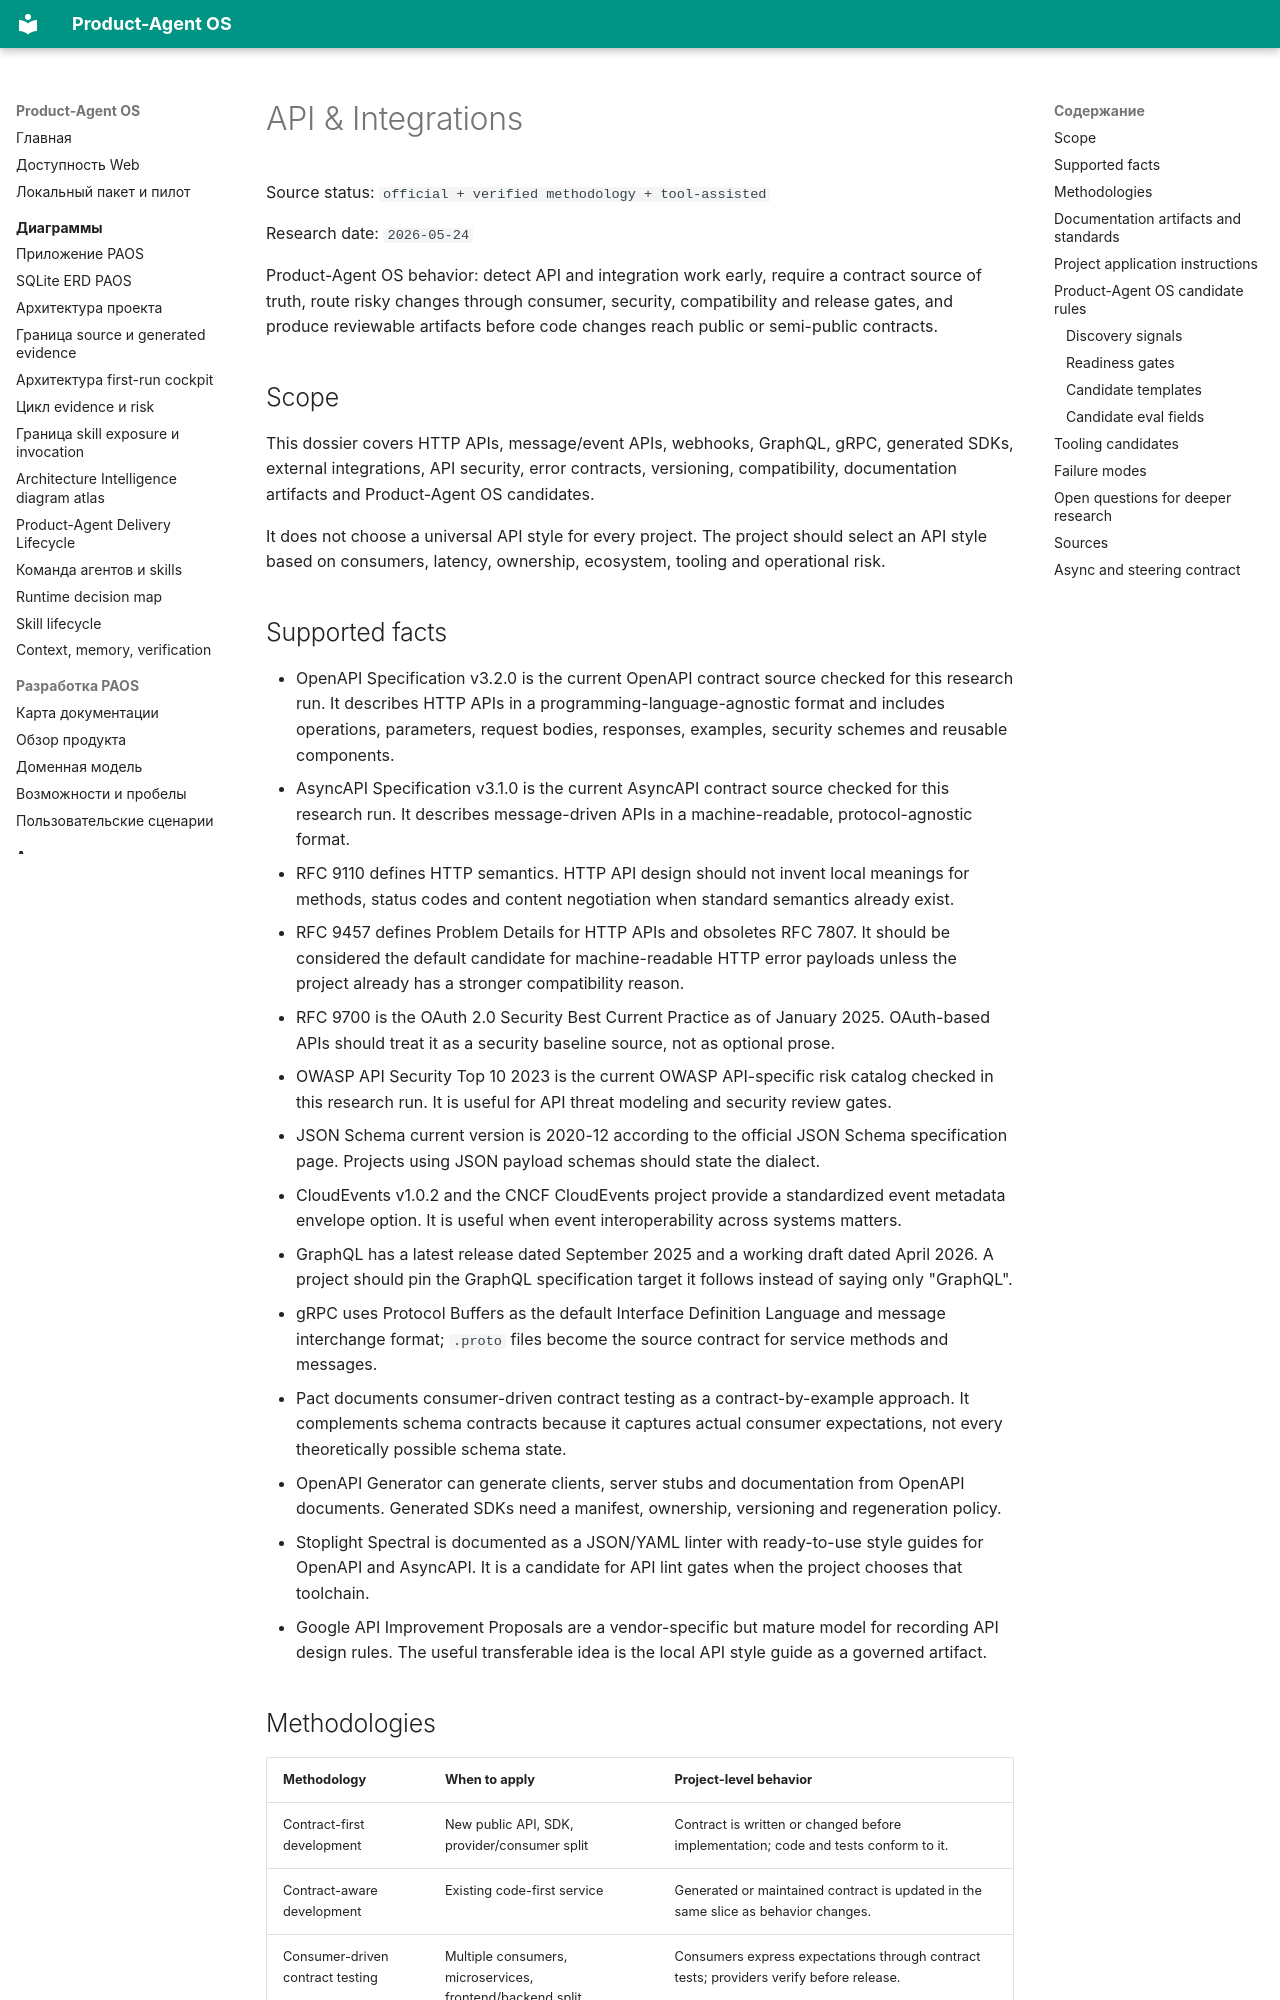

repository: alexroadcaster/product-agent-os · page: methodologies/api-integrations.en.html · generator: mkdocs

# API & Integrations

Source status: `official + verified methodology + tool-assisted`

Research date: `2026-05-24`

Product-Agent OS behavior: detect API and integration work early, require a contract source of truth, route risky changes through consumer, security, compatibility and release gates, and produce reviewable artifacts before code changes reach public or semi-public contracts.

## Scope

This dossier covers HTTP APIs, message/event APIs, webhooks, GraphQL, gRPC, generated SDKs, external integrations, API security, error contracts, versioning, compatibility, documentation artifacts and Product-Agent OS candidates.

It does not choose a universal API style for every project. The project should select an API style based on consumers, latency, ownership, ecosystem, tooling and operational risk.

## Supported facts

- OpenAPI Specification v3.2.0 is the current OpenAPI contract source checked for this research run. It describes HTTP APIs in a programming-language-agnostic format and includes operations, parameters, request bodies, responses, examples, security schemes and reusable components.
- AsyncAPI Specification v3.1.0 is the current AsyncAPI contract source checked for this research run. It describes message-driven APIs in a machine-readable, protocol-agnostic format.
- RFC 9110 defines HTTP semantics. HTTP API design should not invent local meanings for methods, status codes and content negotiation when standard semantics already exist.
- RFC 9457 defines Problem Details for HTTP APIs and obsoletes RFC 7807. It should be considered the default candidate for machine-readable HTTP error payloads unless the project already has a stronger compatibility reason.
- RFC 9700 is the OAuth 2.0 Security Best Current Practice as of January 2025. OAuth-based APIs should treat it as a security baseline source, not as optional prose.
- OWASP API Security Top 10 2023 is the current OWASP API-specific risk catalog checked in this research run. It is useful for API threat modeling and security review gates.
- JSON Schema current version is 2020-12 according to the official JSON Schema specification page. Projects using JSON payload schemas should state the dialect.
- CloudEvents v1.0.2 and the CNCF CloudEvents project provide a standardized event metadata envelope option. It is useful when event interoperability across systems matters.
- GraphQL has a latest release dated September 2025 and a working draft dated April 2026. A project should pin the GraphQL specification target it follows instead of saying only "GraphQL".
- gRPC uses Protocol Buffers as the default Interface Definition Language and message interchange format; `.proto` files become the source contract for service methods and messages.
- Pact documents consumer-driven contract testing as a contract-by-example approach. It complements schema contracts because it captures actual consumer expectations, not every theoretically possible schema state.
- OpenAPI Generator can generate clients, server stubs and documentation from OpenAPI documents. Generated SDKs need a manifest, ownership, versioning and regeneration policy.
- Stoplight Spectral is documented as a JSON/YAML linter with ready-to-use style guides for OpenAPI and AsyncAPI. It is a candidate for API lint gates when the project chooses that toolchain.
- Google API Improvement Proposals are a vendor-specific but mature model for recording API design rules. The useful transferable idea is the local API style guide as a governed artifact.
